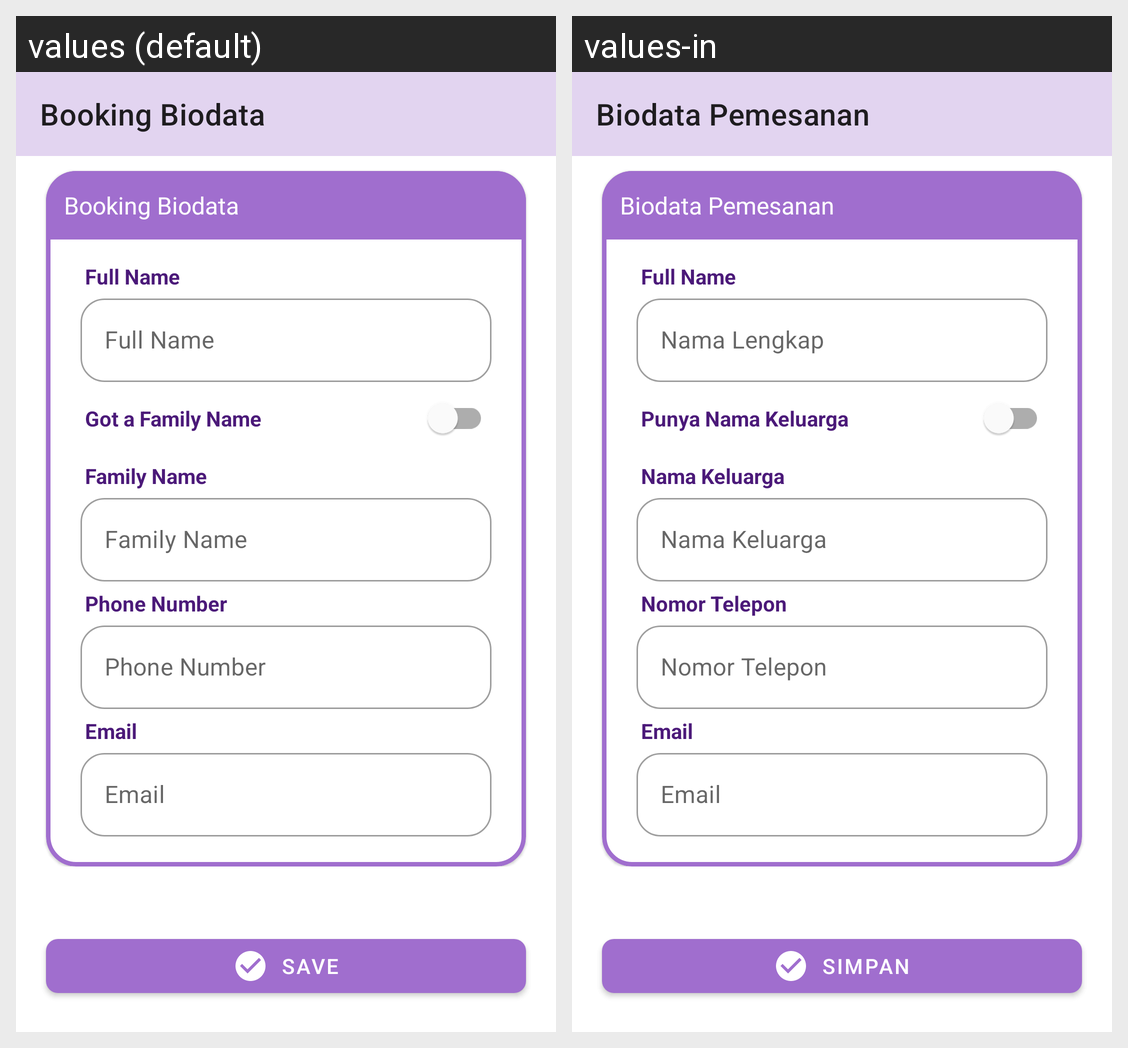

Strings drawn on this Android screen and how each of the app's shown locales translates them:
Android screen res/layout/fragment_biodata_booking.xml rendered under 2 locales, left to right: values (default), values-in. Device: Nexus 5 (rendered at 1080×1920; each locale shown at half size, 540×960, under a caption strip naming it); theme Theme.TiketkuIOFlight.
Strings drawn on this screen, with the default value and each locale's value (text and hints the layout hard-codes, and strings that could not be matched under every locale, appear in the picture but are not listed):

tv_booking_biodata
  values: Booking Biodata
  values-in: Biodata Pemesanan

tv_full_name
  values: Full Name
  values-in: Full Name

et_full_name
  values: Full Name
  values-in: Nama Lengkap

tv_got_family_name
  values: Got a Family Name
  values-in: Punya Nama Keluarga

tv_family_name
  values: Family Name
  values-in: Nama Keluarga

tv_phone_number
  values: Phone Number
  values-in: Nomor Telepon

tv_email
  values: Email
  values-in: Email  [not translated; the default value is used]

btn_save
  values: Save
  values-in: Simpan
